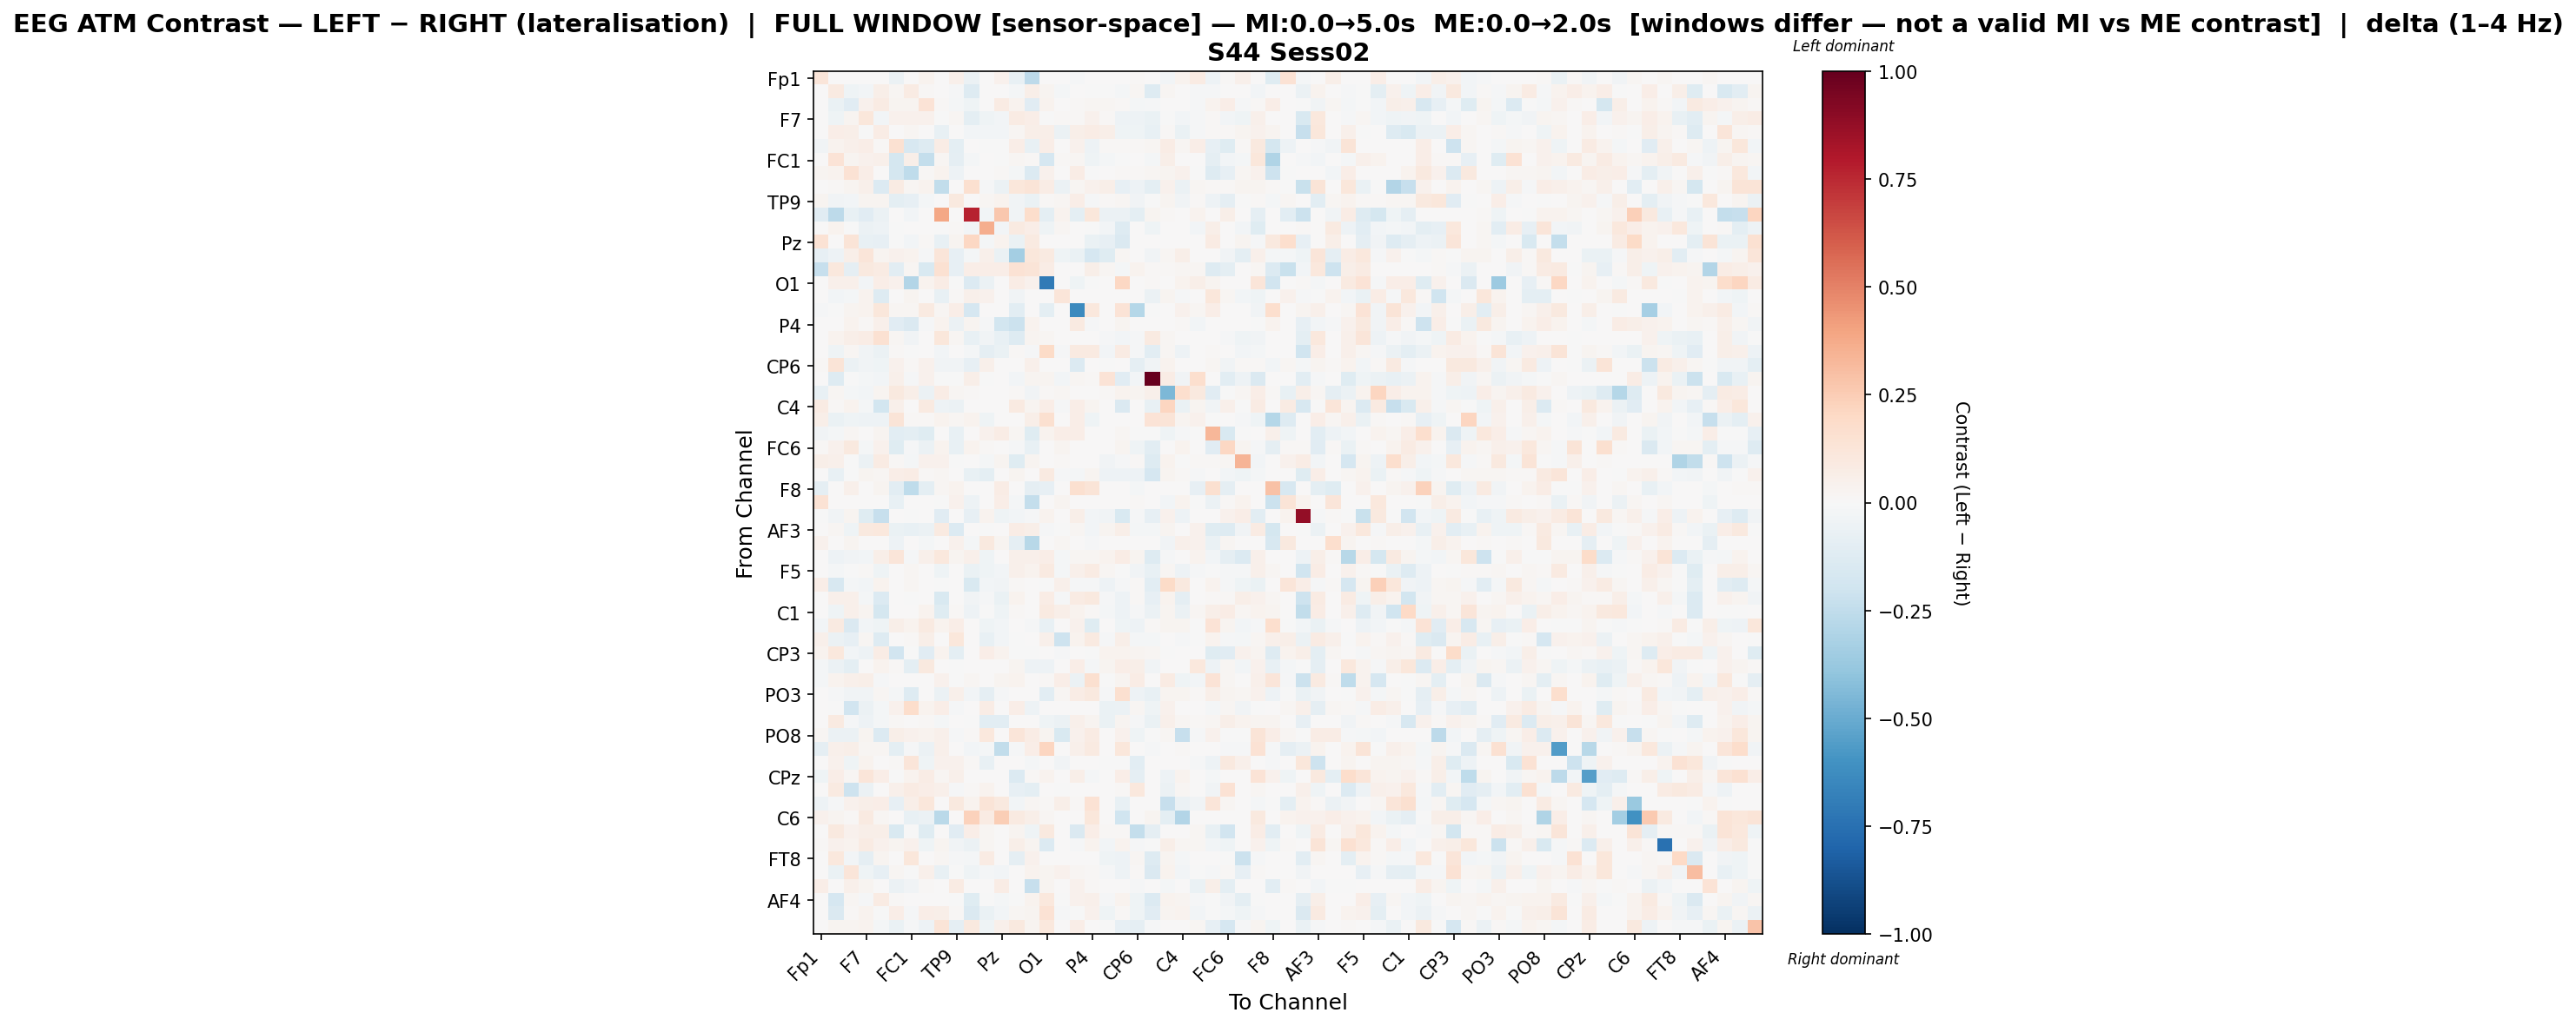

Values plotted in this chart, from the file beside it:
, Fp1, Fz, F3, F7, FT9, FC5, FC1, C3, T7, TP9, CP5, CP1, Pz, P3, P7, O1, Oz, O2, P4, P8, TP10, CP6, CP2
Fp1, 0.1184, 0.0, 0.0, 0.0, 0.0, -0.06009, 0.0, 0.03857, 0.0, 0.04768, -0.05793, 0.0, 0.0423, -0.07517, -0.2639, 0.0, 0.0, -0.01028, 0.0, 0.0, 0.0, 0.008064, 0.0
Fz, 0.0, 0.08792, -0.04199, -0.02754, 0.05725, 0.02085, 0.08474, 0.01553, 0.001162, -0.01166, -0.1254, 0.004591, 0.004948, -0.02342, 0.06165, 0.02799, -0.01624, 0.0003453, -0.001437, -0.004442, -0.02155, 0.02297, -0.1283
F3, 0.0, -0.06881, -0.1161, 0.0414, 0.08023, 0.0283, 0.02549, 0.1393, 0.01029, -0.02041, -0.04547, 0.00529, 0.08516, 0.03771, -0.1132, 0.03479, 0.003076, 0.01151, 0.01801, 0.01801, 0.009901, -0.01951, -0.01388
F7, 0.0, -0.04665, 0.02689, 0.1138, -0.02814, 0.04628, 0.04686, 0.04652, -0.001554, 0.02344, -0.09708, -0.04007, -0.02551, 0.07889, 0.06372, -0.0007564, 0.01063, 0.01093, 0.0406, 0.01272, -0.05016, -0.04813, -0.06725
FT9, 0.0, 0.06824, 0.05635, -0.003376, 0.0705, 0.007775, 0.01717, 0.0, -0.07218, 0.007177, -0.03102, -0.02756, -0.03077, 0.01947, 0.05521, 0.05639, -0.06216, 0.06151, 0.07205, 0.05652, -0.0423, -0.0429, -0.07086
FC5, -0.03423, 0.03643, 0.04798, 0.06469, 0.008705, 0.1556, -0.1586, -0.1321, 0.07099, -0.09976, 0.0008705, -0.0002773, -0.001901, 0.06375, -0.07648, 0.06331, 0.0, 0.04078, -0.04933, 0.009576, 0.01521, 0.01562, 0.01933
FC1, 0.0, 0.1366, 0.02367, 0.04687, 0.04937, -0.1732, 0.06033, -0.238, 0.02262, -0.08699, -0.01754, 0.001069, -0.004995, 0.01859, 0.008626, -0.1708, 0.009626, 0.01924, -0.0397, -0.01756, -0.005199, 0.00383, -0.01865
C3, 0.02533, 0.0367, 0.1452, 0.06865, 0.0, -0.1723, -0.2551, 0.01473, 0.03322, -0.04813, 0.0, 0.0, 0.01262, -0.01648, -0.1355, 0.04168, 0.0, 0.0778, -0.003547, 0.00118, 0.01084, 0.0113, 0.02172
T7, 0.0, 0.01284, 0.02526, 0.05365, -0.1392, 0.07911, 0.02024, 0.03297, -0.243, 0.0, 0.1579, -0.009788, -0.05508, 0.1152, 0.1279, 0.07119, -0.05561, 0.01685, 0.04242, 0.05488, -0.0793, -0.05379, -0.09899
TP9, 0.02579, -0.03516, -0.02945, 0.02408, 0.02526, -0.09507, -0.08507, -0.01831, 0.0, 0.09845, 0.0, 0.01612, 0.03508, -0.03394, -0.06762, 0.01024, 0.01784, 0.06294, -0.01503, 0.01086, 0.02144, -0.03705, -0.005492
CP5, -0.1141, -0.2637, -0.07084, -0.1153, -0.06082, 0.002401, -0.02379, 0.0, 0.3896, 0.0, 0.7727, -0.02816, 0.2701, -0.03155, 0.1764, -0.1016, 0.03237, -0.1014, 0.1169, -0.05734, -0.05711, -0.09593, 0.02965
CP1, 0.0, 0.0337, -0.006127, -0.05509, -0.05414, -0.001265, 0.001608, 0.0, -0.005489, 0.01511, -0.03073, 0.3627, -0.02979, 0.08892, 0.06285, -0.04608, 0.0204, 0.0, -0.007501, -0.03111, -0.1314, 0.002373, -0.04039
Pz, 0.1439, 0.006746, 0.1297, -0.07306, -0.07845, -0.00255, -0.02458, 0.01413, -0.07685, 0.0266, 0.2088, -0.01901, 0.03381, -0.06448, 0.09356, 0.0, 0.0, 0.0, -0.06667, -0.08374, -0.1445, 0.0, 0.00452
P3, -0.08282, -0.05354, 0.05517, 0.1246, 0.03119, 0.04057, 0.03754, -0.01369, 0.1195, -0.07936, -0.02209, 0.04946, -0.06604, -0.3434, 0.1142, 0.09224, -0.04212, -0.0657, -0.1693, -0.1189, 0.02058, 0.0, -0.03647
P7, -0.2326, 0.1057, -0.08834, 0.09481, 0.08566, -0.104, 0.01711, -0.1537, 0.1533, -0.08525, 0.06499, 0.06584, 0.06827, 0.1417, 0.1252, 0.07101, 0.0, 0.0, 0.05865, 0.01768, -0.01662, 0.03688, 0.008264
O1, 0.0, 0.05459, 0.04836, -0.02496, 0.06678, 0.04619, -0.2963, 0.03589, 0.07122, -0.005195, -0.1385, -0.05629, 0.0, 0.0776, 0.04131, -0.7098, 0.0, -0.04137, -0.003738, 0.005135, 0.2041, 0.0, 0.01217
Oz, 0.0, -0.0268, -0.01867, 0.03824, -0.1272, 0.0, 0.02855, 0.0, -0.07802, 0.01104, 0.04837, 0.0467, 0.0, -0.03679, 0.0, 0.0, 0.122, 0.0, 0.0, 0.0, 0.003797, 0.0, -0.05681
O2, -0.01537, -0.002361, 0.03013, 0.03522, 0.1142, 0.01928, 0.0159, 0.09029, 0.01911, 0.0641, -0.1658, 0.0, 0.0, -0.1074, 0.0, -0.0996, 0.0, -0.6366, 0.102, 0.0, 0.1377, -0.2852, -0.006826
P4, 0.0, 0.003498, 0.03342, 0.01389, 0.04902, -0.1108, -0.1425, -0.009355, 0.03475, -0.05557, 0.02357, -0.01336, -0.1807, -0.2152, 0.03863, 0.0007524, 0.0, 0.08763, -0.0111, 0.0, 0.02723, 0.0, 0.006684
P8, 0.0, 0.03649, 0.05935, 0.07441, 0.1492, 0.01932, -0.03395, 0.003312, 0.1134, 0.01766, -0.07607, -0.03618, -0.07123, -0.1259, 0.02394, 0.01573, 0.0, 0.0, 0.0, -0.01204, -0.03044, -0.01505, 0.08631
TP10, 0.0, -0.03968, 0.01591, -0.03856, -0.05989, 0.01366, -0.007202, 0.004481, -0.02615, 0.006561, -0.02266, -0.0872, -0.06765, 0.009223, -0.00972, 0.1883, -0.01052, 0.08838, 0.08902, -0.03103, 0.08591, -0.01079, -0.1065
CP6, 0.01345, 0.1268, -0.06051, -0.03456, -0.04279, 0.04381, 0.01399, 0.03968, -0.03632, -0.0364, -0.08499, 0.04856, 0.0, 0.0, 0.0473, 0.0, 0.0, -0.1353, 0.0, -0.006883, 0.0006962, -0.09288, -0.03157
CP2, 0.0, -0.1277, -0.001805, -0.01651, -0.02894, 0.04879, -0.009775, 0.04427, -0.005721, -0.004362, 0.05887, -0.003343, 0.003247, -0.02427, 0.02944, 0.02889, -0.02738, 0.01811, 0.01399, 0.1364, -0.1146, -0.02413, 1.0
Cz, -0.07724, 0.02325, -0.02342, -0.02582, 0.02988, 0.1007, 0.06153, -0.05501, 0.0726, 0.02178, 0.01271, 0.0, 0.0, 0.01112, -0.03682, 0.01249, 0.01862, 0.002033, 0.0, 0.009638, 0.03367, 0.02442, 0.04973
C4, 0.08521, 0.01463, 0.03611, -0.01709, -0.1814, 0.0509, 0.0, 0.08849, -0.04866, -0.06073, 0.0, 0.0, 0.0, 0.08892, 0.02774, 0.0639, -0.01116, 0.06493, 0.02633, 0.0, -0.1407, 0.0, -0.07314
T8, 0.05909, -0.06699, -0.0456, -0.05366, -0.05261, 0.1307, 0.01408, 0.01229, 0.03596, 0.02155, 0.0333, -0.04454, 0.0, 0.0, 0.05951, 0.1588, 0.0, 0.06722, -0.04087, 0.0, 0.0, 0.0, 0.1331
FT10, -0.03796, -0.02104, 0.0187, 0.00156, 0.02573, -0.1034, -0.1, -0.1243, 0.006226, -0.07386, 0.0, 0.04548, 0.07263, 0.01771, -0.1186, 0.03733, 0.0639, 0.06953, 0.005052, 0.005228, 0.02138, -0.001921, -0.006406
FC6, 0.008716, 0.0405, 0.09637, -0.01948, 0.03908, -0.1195, -0.009869, -0.0603, 0.03782, -0.07613, 0.03453, 0.01305, 0.0, -0.01472, -0.0733, 0.0003486, 0.02532, 0.0, 0.0, 0.005221, 0.02639, -0.0451, -0.1036
FC2, 0.05594, 0.0489, -0.003876, -0.05588, 0.07894, 0.01483, -0.01757, 0.04196, 0.04261, -0.001944, 0.0, -0.0184, 0.02713, -0.1211, 0.03029, 0.0, 0.01316, 0.0, 0.0, -0.03721, -0.008014, 0.01193, -0.1285
F4, 0.0, -0.07232, -0.002983, 0.02424, 0.01636, 0.0654, 0.07115, 0.01474, 0.02315, 0.001151, -0.07253, -0.09783, 0.005209, 0.02707, 0.005833, 0.09326, -0.01508, -0.01815, 0.02717, -0.04786, -0.05157, -0.04971, -0.168
F8, -0.09352, 0.0007545, 0.05305, 0.003335, 0.03092, -0.104, -0.2542, -0.09804, 0.01641, 0.03376, 0.0, 0.0, 0.07421, 0.0002704, -0.08906, -0.0805, 0.0, 0.1592, 0.1259, 0.0, 0.0, -0.01697, 0.0
Fp2, 0.1466, 0.0, 0.0, 0.0, 0.0, -0.07145, 0.0, 0.007026, -0.005915, 0.04074, -0.04931, 0.0, 0.06523, -0.01857, -0.2362, 0.0, 0.02608, 0.0, 0.0, 0.0, 0.0, 0.01148, 0.0
AF7, -0.00156, -0.03549, 0.0254, -0.1192, -0.2283, 0.0, -0.007299, 0.0, -0.1147, 0.0, -0.08367, 0.03445, -0.04453, -0.02981, -0.01438, 0.03499, 0.004139, 0.05526, -0.02345, -0.03856, -0.1504, -0.009575, -0.0841
AF3, 0.0, 0.01637, -0.04646, 0.1008, 0.1085, -0.06526, -0.07331, -0.05903, 0.09142, -0.138, 0.0, -0.006446, 0.0, 0.07075, 0.06101, -0.008055, -0.00562, 0.02062, -0.02453, 0.03038, 0.06012, -0.02152, -0.02078
AFz, 0.04028, 0.0, 0.02392, 0.0, 0.0, -0.04731, 0.0, -0.02153, 0.0, 0.04042, -0.0181, 0.09924, 0.02582, -0.0911, -0.2757, 0.002545, 0.01985, 0.001917, -0.01296, 0.0, 0.0, 0.007541, 0.0
F1, 0.0, -0.04743, -0.03858, -0.02842, 0.05606, 0.1231, -0.01022, 0.04869, 0.1087, 0.02718, 0.04946, -0.04545, 0.0, 0.05337, 0.04704, 0.0627, -0.01938, 0.01584, 0.01966, 0.03895, 0.07187, 0.0236, -0.1264
F5, 0.0, -0.01995, -0.004911, 0.01334, -0.04602, 0.001121, 0.02117, 0.002211, -0.04097, 0.00397, -0.06353, -0.04684, -0.02826, 0.05319, 0.03744, 0.08635, -0.0228, 0.05385, 0.08215, 0.02239, -0.007334, -0.03805, -0.07462
FT7, 0.06501, -0.16, -0.02123, -0.02589, 0.03255, 0.0, 0.01654, 0.0, -0.002273, 0.006934, -0.1552, -0.02895, -0.03368, 0.01198, 0.004802, -0.0009281, 0.05142, -0.01364, -0.01481, -0.04841, -0.008447, 0.008076, -0.1077
FC3, 0.0, 0.05431, 0.04975, -0.01602, -0.139, 0.0, -0.001888, 0.0, -0.1508, 0.007667, -0.03408, -0.0155, -0.06269, 0.0315, 0.0006498, 0.07394, -0.01299, 0.07955, 0.1003, -0.01505, -0.05082, 0.01402, -0.07942
C1, 0.0, -0.0442, 0.05237, 0.02523, -0.1778, 0.002227, 0.0, 0.03626, -0.1194, 0.01347, -0.05197, -0.005625, -0.04562, 0.01278, 0.004342, 0.08869, 0.06146, 0.03731, 0.01259, -0.01641, -0.05362, -0.01513, -0.05497
C5, -0.02509, 0.09171, -0.1432, -0.03093, -0.04062, 0.06162, 0.03629, 0.08808, 0.03636, 0.06347, 0.0, -0.04582, -0.02758, 0.002701, -0.01256, -0.07077, 0.005822, 0.04105, -0.1215, 0.002405, -0.0465, -0.04831, 0.01205
TP7, 0.05394, -0.06183, -0.08458, 0.017, -0.1262, 0.0, 0.007875, 0.05607, 0.002357, 0.1144, 0.0, -0.07078, -0.02824, -0.002132, 0.004715, 0.05155, -0.2075, 0.03866, 0.09217, -0.01281, 0.05621, -0.01783, -0.01659
CP3, 0.03819, 0.1053, -0.03042, -0.05214, 0.07446, -0.1906, -0.002673, -0.1109, 0.03188, -0.09846, 0.0, 0.06778, 0.03277, -0.002008, -0.007607, 0.0008225, -0.009979, 0.0, -0.00143, 0.03522, 0.03668, 0.02494, 0.01876
P1, -0.0198, -0.0577, -0.1, 0.0004476, 0.03825, 0.01121, -0.0961, 0.0989, 0.007764, -0.003493, 0.0, 0.003295, 0.0, 0.03042, -0.05203, -0.05198, 0.007013, 0.06444, -0.01846, 0.02383, 0.06979, 0.05754, -0.03692
PO7, -0.01895, 0.03527, 0.04837, 0.05771, -0.01002, 0.004982, 0.0, 0.0, 0.04278, -0.007183, 0.02039, 0.007212, 0.02867, 0.03487, 0.002884, 0.009833, 0.06683, -0.06103, 0.1595, -0.002842, 0.02586, 0.0728, 0.006684
PO3, 0.0003525, -0.008596, -0.03335, -0.03367, 0.01911, -0.01576, -0.1283, 0.002233, -0.06007, 0.0496, -0.03107, -0.08651, -0.008513, 0.004818, 0.00244, -0.1047, 0.01801, 0.07755, 0.09538, -0.0131, 0.1599, -0.04753, -0.07584
POz, 0.0, -0.006181, -0.1921, -0.05531, -0.02329, 0.04089, 0.1728, 0.03307, 0.06542, -0.01432, 0.0, 0.07416, 0.0, 0.06875, -0.04817, 0.004529, 0.0, 0.0, 0.004882, -0.06428, -0.06047, 0.01996, -0.04124
PO4, 0.0, 0.09148, -0.008936, -0.04945, -0.0228, 0.01108, 0.0, 0.01117, -0.01773, 0.001514, -0.006468, -0.1032, -0.1041, 0.004452, 0.004084, -0.03946, -0.0548, 0.04948, 0.03029, -0.06327, 0.02805, -0.01306, -0.0699
PO8, 0.0188, -0.06068, -0.06169, 0.02628, -0.1358, 0.06147, 0.0418, 0.03417, 0.05446, -0.01417, 0.01342, 0.1042, 0.0, 0.1243, 0.07271, 0.02442, -0.1507, 0.04544, 0.0789, 0.0, 0.04546, -0.04096, -0.006173
P6, -0.09217, 0.04904, 0.05817, 0.01811, 0.0232, -0.1008, -0.01151, -0.05706, 0.05003, 0.0, -0.02599, -0.02133, -0.2443, -0.009054, 0.06306, 0.2112, 0.0, 0.05269, 0.09318, 0.0, 0.1122, 0.0, -0.009288
P2, 0.007666, 0.04413, -0.04382, 0.03601, 0.0, 0.008543, 0.1195, -0.04209, 0.04344, 0.03908, 0.01033, -0.07323, 0.0, 0.002875, -0.02177, 0.0, -0.03348, 0.0, 0.0, -0.004912, -0.003158, -0.102, 0.0
CPz, -0.0426, 0.06702, 0.01595, 0.1225, 0.06599, -0.007398, 0.03248, 0.07451, 0.0165, 0.04746, 0.0, 0.0, 0.0, -0.135, 0.01125, 0.03898, 0.0002391, 0.05701, -0.02241, 0.0, 0.06815, -0.09037, 0.0
CP4, 0.0, 0.08902, -0.2071, -0.05793, 0.0, 0.05016, 0.07884, 0.06969, 0.05111, -0.01364, 0.009582, 0.0328, 0.0, -0.07883, -0.09579, 0.0, -0.00386, 0.0, 0.0, 0.0, 0.01158, 0.1073, 0.0
TP8, -0.0542, -0.00824, 0.04304, 0.06087, 0.06485, -0.08389, 0.06081, 0.1148, 0.0, 0.09527, 0.03362, 0.1287, 0.1004, -0.02667, 0.01712, 0.014, 0.06016, 0.01052, 0.1433, 0.0, -0.07223, 0.0, 0.0
C6, 0.03942, 0.02722, 0.008275, 0.08646, 0.01841, 0.0, -0.07648, -0.05521, -0.2725, 0.0, 0.2282, 0.08543, 0.2495, 0.08766, 0.05888, 0.01786, 0.0, 0.003049, 0.1104, 0.004715, -0.2019, 0.0, 0.02579
C2, 0.0, 0.09632, 0.04441, 0.0624, 0.05853, -0.1489, -0.003919, -0.1199, 0.0002887, -0.1134, 0.06717, 0.01575, 0.006399, 0.02942, -0.0443, 0.09886, 0.0, -0.1478, 0.06398, 0.01103, 0.01276, -0.2355, -0.08901
FC4, 0.01115, 0.04006, 0.03258, 0.07954, 0.04025, 0.02658, 0.03995, -0.0426, 0.02442, -0.03554, -0.06206, 0.02329, 0.000109, 0.05938, 0.02771, -0.1393, 0.0, -0.0112, 0.03635, -0.02665, 0.03361, -0.01065, -0.00322
FT8, 0.0, 0.1072, -0.02764, -0.0895, 0.02977, 0.005688, 0.1109, 0.0, 0.02129, -0.01269, -0.01626, 0.08281, 0.0, -0.08703, 0.04097, 0.0, 0.000108, 0.0, 0.0, -0.04539, -0.05113, 0.02309, -0.1279
F6, 0.0, -0.06902, 0.1246, -0.04353, -0.08204, 0.01739, -0.006208, 0.0488, -0.07731, -0.001356, -0.03908, -0.02154, -0.0306, 0.006867, 0.0319, 0.02371, 0.04054, 0.01596, 0.01138, -0.01065, -0.05256, 0.01051, -0.1474
AF8, 0.06348, 0.0, 0.0538, 0.02456, 0.0, -0.05847, -0.03446, 0.011, 0.0, 0.07968, 0.0, 0.0, 0.07508, 0.006601, -0.231, 0.0296, 0.0, 0.04588, 0.01485, 0.0, 0.0, -0.008589, 0.0
... 3 more rows
